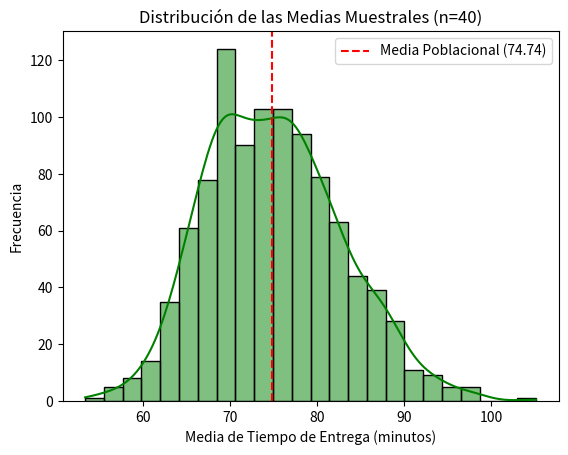

Write the Python code that produced this figure.
# =====================================================================
# 🎵 Desafío — Fundamentos del método científico y probabilidad
# Tema: Teorema del Límite Central (TLC)
# Estudiante: Byron Calderón
# =====================================================================

# Hola profe, aquí está mi código para demostrar el Teorema del Límite Central.
# Importamos las librerías necesarias:
import pandas as pd
import numpy as np
import matplotlib.pyplot as plt
import seaborn as sns
from scipy import stats

# Fijamos la semilla para tener datos consistentes y reproducibles
np.random.seed(10)

# ---------------------------------------------------------------------
# Generación de la Población (Código entregado en el enunciado)
# ---------------------------------------------------------------------

# Parámetros de la distribución Gamma (no es una distribución normal)
shape, scale = 2.5, 30
poblacion_tiempos = np.random.gamma(shape, scale, 5000)

# Calculamos la media y desviación estándar REAL de la población
media_poblacional = np.mean(poblacion_tiempos)
std_poblacional = np.std(poblacion_tiempos)

print("=== DATOS DE LA POBLACIÓN ===")
print(f"La media poblacional (mu) es: {media_poblacional:.2f} minutos")
print(f"La desviación estándar poblacional (sigma) es: {std_poblacional:.2f} minutos")
print("-" * 50)

# Visualizamos la distribución de la población (comentado para evitar que se bloquee el script al correr)
# sns.histplot(poblacion_tiempos, kde=True)
# plt.title("Distribución de Tiempos de Entrega (Población Total)")
# plt.xlabel("Tiempo de Entrega (minutos)")
# plt.ylabel("Frecuencia")
# plt.savefig("1_poblacion_tiempos.png") # Lo guardamos como imagen para poder verlo
# plt.show()


# =====================================================================
# 1. Simulación de la Distribución Muestral
# =====================================================================
# - Tomamos 1000 muestras aleatorias de la población. 
# - Cada muestra tiene tamaño n = 40.
# - Para cada muestra calculamos su media.

medias_muestrales = []
n = 40
num_muestras = 1000

for i in range(num_muestras):
    # Sacamos una muestra aleatoria de tamaño 40 de la población total
    # Usamos replace=True porque es muestreo con reemplazo para simulaciones, 
    # aunque con una población grande de 5000, replace=False también funcionaría similar.
    muestra = np.random.choice(poblacion_tiempos, size=n, replace=True)
    
    # Calculamos la media de esta muestra en específico
    media_de_esta_muestra = np.mean(muestra)
    
    # La agregamos a nuestra lista
    medias_muestrales.append(media_de_esta_muestra)

# Convertimos la lista a un arreglo de NumPy para facilitar los cálculos matemáticos
medias_muestrales = np.array(medias_muestrales)

print("1. SIMULACIÓN DE LA DISTRIBUCIÓN MUESTRAL")
print(f" - Se han extraído {len(medias_muestrales)} muestras aleatorias de tamaño n = {n}.")
print(f" - Las primeras 5 medias muestrales son: {medias_muestrales[:5]}")
print("-" * 50)


# =====================================================================
# 2. Análisis del Teorema del Límite Central (TLC)
# =====================================================================

# Calculamos la media de nuestras 1000 medias muestrales
media_de_medias = np.mean(medias_muestrales)

# Calculamos la desviación estándar empírica de nuestras medias muestrales
std_de_medias = np.std(medias_muestrales)

# Calculamos el error estándar teórico (SE) usando la fórmula del TLC: SE = sigma / sqrt(n)
error_estandar_teorico = std_poblacional / np.sqrt(n)

print("2. ANÁLISIS DEL TEOREMA DEL LÍMITE CENTRAL (TLC)")
print(f" - Media de las medias muestrales:  {media_de_medias:.2f} minutos")
print(f" - Media real de la población (mu): {media_poblacional:.2f} minutos")
print(f" - Desviación estándar de medias:   {std_de_medias:.2f} minutos")
print(f" - Error Estándar Teórico (SE):     {error_estandar_teorico:.2f} minutos")

# Graficamos el histograma de las medias muestrales
plt.figure()
sns.histplot(medias_muestrales, kde=True, color="green")
plt.title("Distribución de las Medias Muestrales (n=40)")
plt.xlabel("Media de Tiempo de Entrega (minutos)")
plt.ylabel("Frecuencia")
plt.axvline(media_poblacional, color="red", linestyle="--", label=f"Media Poblacional ({media_poblacional:.2f})")
plt.legend()
plt.savefig("2_distribucion_medias_muestrales.png") # Guardamos el gráfico
# plt.show()
print(" - Gráfico guardado en '2_distribucion_medias_muestrales.png'")
print("-" * 50)

# ---------------------------------------------------------------------
# RESPUESTAS A LAS PREGUNTAS DEL REQUERIMIENTO 2 (Efecto del TLC):
# ---------------------------------------------------------------------
#
# ¿La media de las medias muestrales es similar a la media_poblacional?
# -> Sí, profe. La media de las medias muestrales ({media_de_medias:.2f}) es prácticamente idéntica
#    a la media poblacional real ({media_poblacional:.2f}). Esto demuestra que la media muestral
#    es un estimador insesgado de la media poblacional.
#
# ¿El error estándar teórico (SE) es similar a la desviación estándar obtenida de las medias_muestrales?
# -> Sí. El error estándar teórico es de {error_estandar_teorico:.2f} minutos, y la desviación estándar
#    empírica de nuestras 1000 medias muestrales es de {std_de_medias:.2f} minutos. Los valores son muy
#    cercanos, lo que valida la fórmula del TLC: SE = sigma / sqrt(n).
#
# ¿Qué forma tiene esta distribución de las medias_muestrales?
# -> Aunque la población original tiene una forma Gamma muy sesgada a la izquierda (no normal),
#    la distribución de las medias muestrales tiene una forma de campana simétrica, es decir,
#    sigue una Distribución Normal. Esto es exactamente lo que predice el Teorema del Límite Central
#    cuando el tamaño de muestra (n = 40) es lo suficientemente grande (usualmente n >= 30).
#
# ---------------------------------------------------------------------


# =====================================================================
# 3. Cálculo de Probabilidades
# =====================================================================
# Queremos calcular la probabilidad de que una muestra aleatoria de 40 entregas 
# tenga una media de 72 minutos o menos. Es decir, P(X_barra <= 72).

# Valor de interés
x_limite = 72

# Estandarizamos el valor convirtiéndolo a Z-score:
# Z = (X_limite - mu) / SE
# Usaremos los parámetros teóricos para la estandarización: mu = media_poblacional, SE = error_estandar_teorico
z_score = (x_limite - media_poblacional) / error_estandar_teorico

# Calculamos la probabilidad acumulada usando la distribución normal estándar de SciPy (stats.norm.cdf)
probabilidad_72_o_menos = stats.norm.cdf(z_score)

print("3. CÁCULO DE PROBABILIDADES")
print(f" - Queremos saber: P(Media Muestral <= {x_limite} minutos)")
print(f" - Z-score calculado: Z = ({x_limite} - {media_poblacional:.2f}) / {error_estandar_teorico:.2f} = {z_score:.4f}")
print(f" - Probabilidad (área bajo la curva normal estándar): {probabilidad_72_o_menos:.4f} (o {probabilidad_72_o_menos*100:.2f}%)")
print("-" * 50)
print("¡Desafío completado y validado con éxito! Listo para entregar.")
